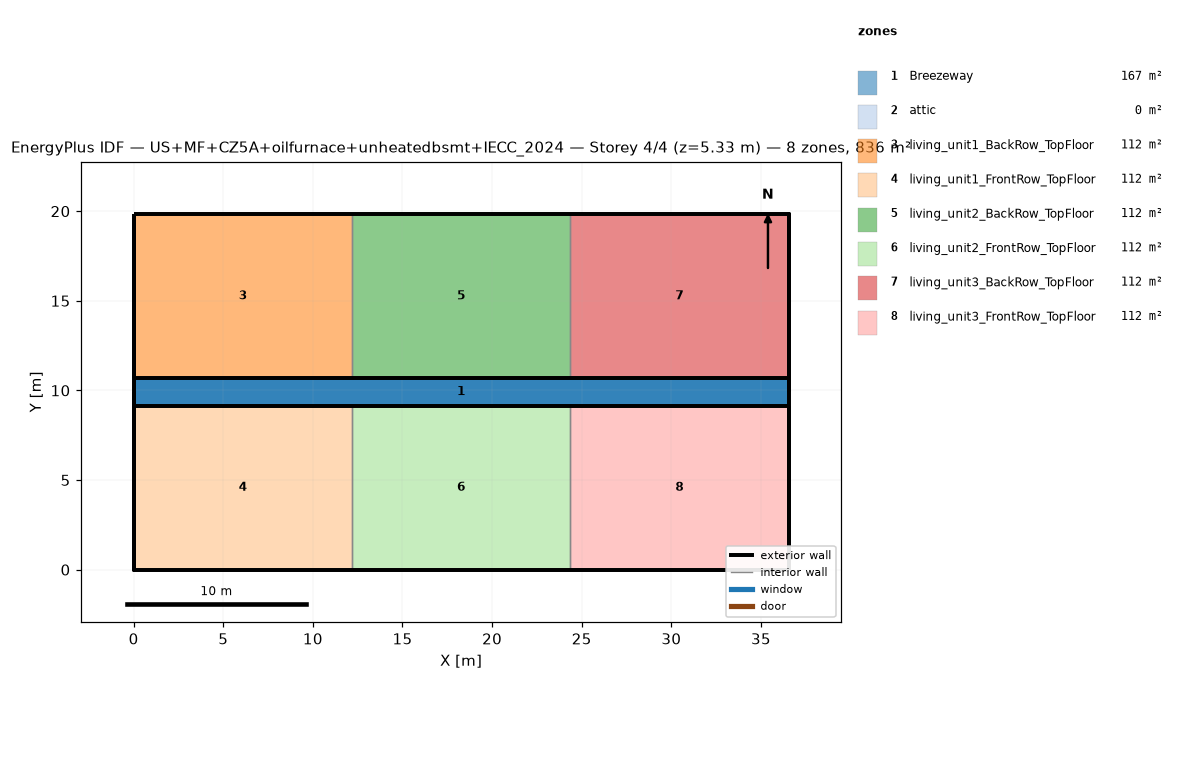
=== STOREY PLAN SPEC (per zone: floor XY polygon, exterior-wall plan segments, windows/doors) ===
zone 1: Breezeway  (167.0 m²)
  floor: (36.54, 9.16) (0.00, 9.16) (0.00, 10.68) (36.54, 10.68)
  floor: (36.54, 9.16) (0.00, 9.16) (0.00, 10.68) (36.54, 10.68)
  floor: (36.54, 9.16) (0.00, 9.16) (0.00, 10.68) (36.54, 10.68)
zone 2: attic  (0.0 m²)
  exterior wall: (36.54, 0.00) – (36.54, 19.84) – (36.54, 9.92)  [29.8 m]
  exterior wall: (0.00, 19.84) – (0.00, 0.00) – (0.00, 9.92)  [29.8 m]
zone 3: living_unit1_BackRow_TopFloor  (111.5 m²)
  floor: (12.18, 10.68) (0.00, 10.68) (0.00, 19.84) (12.18, 19.84)
  exterior wall: (12.18, 19.84) – (0.00, 19.84)  [12.2 m]
  exterior wall: (0.00, 19.84) – (0.00, 10.68)  [9.2 m]
  exterior wall: (0.00, 10.68) – (12.18, 10.68)  [12.2 m]
  interior walls: 1
zone 4: living_unit1_FrontRow_TopFloor  (111.5 m²)
  floor: (12.18, 0.00) (0.00, 0.00) (0.00, 9.16) (12.18, 9.16)
  exterior wall: (0.00, 0.00) – (12.18, 0.00)  [12.2 m]
  exterior wall: (0.00, 9.16) – (0.00, 0.00)  [9.2 m]
  exterior wall: (12.18, 9.16) – (0.00, 9.16)  [12.2 m]
  interior walls: 1
zone 5: living_unit2_BackRow_TopFloor  (111.5 m²)
  floor: (24.36, 10.68) (12.18, 10.68) (12.18, 19.84) (24.36, 19.84)
  exterior wall: (12.18, 10.68) – (24.36, 10.68)  [12.2 m]
  exterior wall: (24.36, 19.84) – (12.18, 19.84)  [12.2 m]
  interior walls: 2
zone 6: living_unit2_FrontRow_TopFloor  (111.5 m²)
  floor: (24.36, 0.00) (12.18, 0.00) (12.18, 9.16) (24.36, 9.16)
  exterior wall: (12.18, 0.00) – (24.36, 0.00)  [12.2 m]
  exterior wall: (24.36, 9.16) – (12.18, 9.16)  [12.2 m]
  interior walls: 2
zone 7: living_unit3_BackRow_TopFloor  (111.5 m²)
  floor: (36.54, 10.68) (24.36, 10.68) (24.36, 19.84) (36.54, 19.84)
  exterior wall: (36.54, 10.68) – (36.54, 19.84)  [9.2 m]
  exterior wall: (36.54, 19.84) – (24.36, 19.84)  [12.2 m]
  exterior wall: (24.36, 10.68) – (36.54, 10.68)  [12.2 m]
  interior walls: 1
zone 8: living_unit3_FrontRow_TopFloor  (111.5 m²)
  floor: (36.54, 0.00) (24.36, 0.00) (24.36, 9.16) (36.54, 9.16)
  exterior wall: (24.36, 0.00) – (36.54, 0.00)  [12.2 m]
  exterior wall: (36.54, 0.00) – (36.54, 9.16)  [9.2 m]
  exterior wall: (36.54, 9.16) – (24.36, 9.16)  [12.2 m]
  interior walls: 1

=== DERIVED (storey summary) ===
Building: US+MF+CZ5A+oilfurnace+unheatedbsmt+IECC_2024
Storey: 4 of 4  (floor level z = 5.33 m)
Storey gross floor area: 836.2 m²
Zones on this storey: 8
  - Breezeway: floor 167.0 m²
  - attic: floor 0.0 m²; exterior wall 59.5 m (81.9 m²); WWR 0.0%
  - living_unit1_BackRow_TopFloor: floor 111.5 m²; exterior wall 33.5 m (86.9 m²); WWR 0.0%
  - living_unit1_FrontRow_TopFloor: floor 111.5 m²; exterior wall 33.5 m (86.9 m²); WWR 0.0%
  - living_unit2_BackRow_TopFloor: floor 111.5 m²; exterior wall 24.4 m (63.1 m²); WWR 0.0%
  - living_unit2_FrontRow_TopFloor: floor 111.5 m²; exterior wall 24.4 m (63.1 m²); WWR 0.0%
  - living_unit3_BackRow_TopFloor: floor 111.5 m²; exterior wall 33.5 m (86.9 m²); WWR 0.0%
  - living_unit3_FrontRow_TopFloor: floor 111.5 m²; exterior wall 33.5 m (86.9 m²); WWR 0.0%
Zone adjacency (shared interzone walls):
  - living_unit1_BackRow_TopFloor ↔ living_unit2_BackRow_TopFloor
  - living_unit1_FrontRow_TopFloor ↔ living_unit2_FrontRow_TopFloor
  - living_unit2_BackRow_TopFloor ↔ living_unit3_BackRow_TopFloor
  - living_unit2_FrontRow_TopFloor ↔ living_unit3_FrontRow_TopFloor